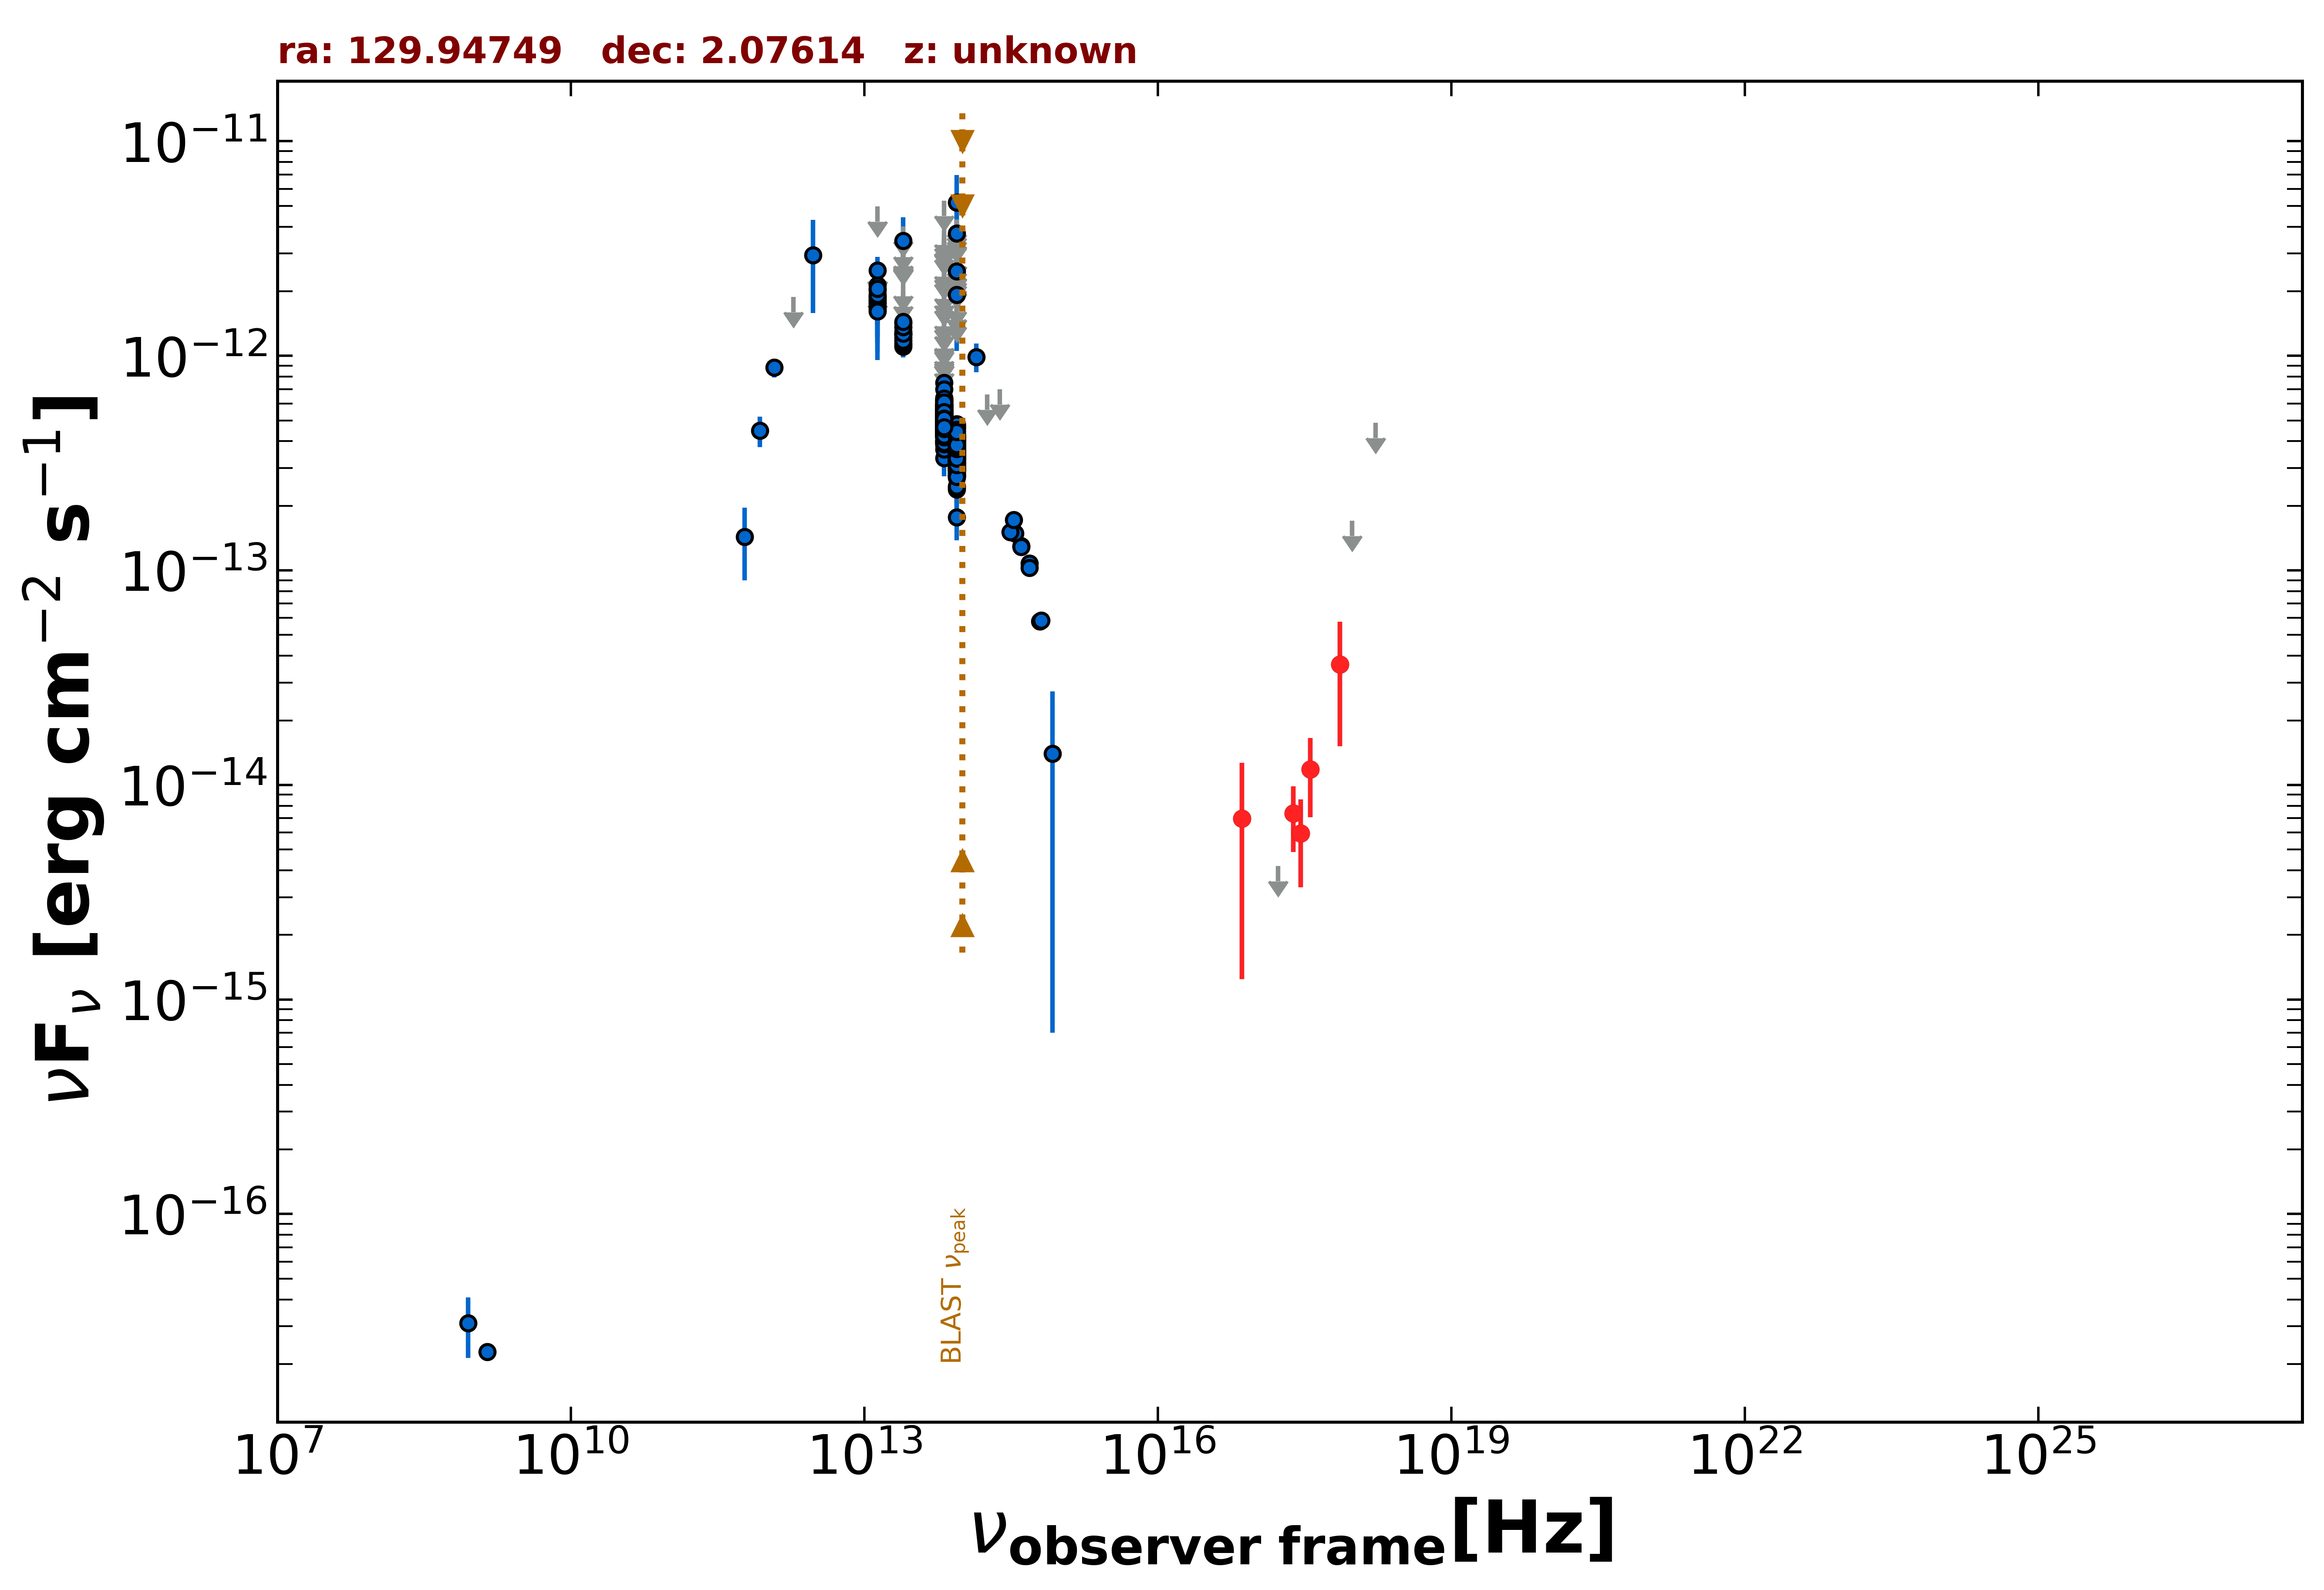

Data behind this chart, as committed beside it:
freq., flux, err_flux, MJD_start, MJD_end, flag, catalog, reference
1.400e+09, 2.282e-17, 2.160e-18, 55000, 55000, , FIRST, White et al. 1997  ApJ  475 479
8.870e+08, 3.105e-17, 9.755e-18, 55000, 55000, , RACS, Hale et al. 2021  PASA  38  e058
2.418e+17, 7.360e-15, 2.492e-15, 55000, 55000, , eROSITA-EDR, Brunner et al.  2022  A&A  661  A1
7.253e+16, 6.963e-15, 5.719e-15, 55000, 55000, , eROSITA-EDR, Brunner et al.  2022  A&A  661  A1
1.692e+17, 4.185e-15, 0.000e+00, 55000, 55000, UL, eROSITA-EDR, Brunner et al.  2022  A&A  661  A1
3.627e+17, 1.181e-14, 4.742e-15, 55000, 55000, , eROSITA-EDR, Brunner et al.  2022  A&A  661  A1
7.253e+17, 3.640e-14, 2.122e-14, 55000, 55000, , eROSITA-EDR, Brunner et al.  2022  A&A  661  A1
2.901e+17, 5.945e-15, 2.615e-15, 55000, 55000, , eROSITA-EDR, Brunner et al.  2022  A&A  661  A1
9.671e+17, 1.703e-13, 0.000e+00, 55000, 55000, UL, eROSITA-EDR, Brunner et al.  2022  A&A  661  A1
1.692e+18, 4.878e-13, 0.000e+00, 55000, 55000, UL, eROSITA-EDR, Brunner et al.  2022  A&A  661  A1
1.200e+12, 8.806e-13, 8.775e-14, 55000, 55000, , H-ATLAS-DR1, Valiante et al. 2016  MNRAS  462  3146
8.571e+11, 4.480e-13, 7.215e-14, 55000, 55000, , H-ATLAS-DR1, Valiante et al. 2016  MNRAS  462  3146
6.000e+11, 1.431e-13, 5.310e-14, 55000, 55000, , H-ATLAS-DR1, Valiante et al. 2016  MNRAS  462  3146
3.000e+12, 2.949e-12, 1.363e-12, 55000, 55000, , H-ATLAS-DR1, Valiante et al. 2016  MNRAS  462  3146
1.875e+12, 1.878e-12, 0.000e+00, 55000, 55000, UL, H-ATLAS-DR1, Valiante et al. 2016  MNRAS  462  3146
1.389e+14, 9.892e-13, 1.511e-13, 55000, 55000, , 2MASS, Skrutskie et al. 2006  AJ  131  1163
1.804e+14, 6.597e-13, 0.000e+00, 55000, 55000, UL, 2MASS, Skrutskie et al. 2006  AJ  131  1163
2.427e+14, 6.972e-13, 0.000e+00, 55000, 55000, UL, 2MASS, Skrutskie et al. 2006  AJ  131  1163
8.817e+13, 3.773e-13, 2.700e-15, 55000, 55000, , UNWISE, Schlafly et al. 2019  ApJS  240  30
6.517e+13, 5.142e-13, 4.200e-15, 55000, 55000, , UNWISE, Schlafly et al. 2019  ApJS  240  30
8.817e+13, 3.733e-13, 1.100e-14, 55000, 55000, , WISE, Wright et al. 2010  AJ  140  1868
6.517e+13, 5.314e-13, 1.515e-14, 55000, 55000, , WISE, Wright et al. 2010  AJ  140  1868
2.498e+13, 1.259e-12, 6.750e-14, 55000, 55000, , WISE, Wright et al. 2010  AJ  140  1868
1.363e+13, 1.692e-12, 1.450e-13, 55000, 55000, , WISE, Wright et al. 2010  AJ  140  1868
8.817e+13, 3.287e-13, 3.310e-14, 56776, 56776, , NEOWISE, Mainzer et al. 2014  ApJ  792  30
6.517e+13, 5.295e-13, 4.540e-14, 56776, 56776, , NEOWISE, Mainzer et al. 2014  ApJ  792  30
8.817e+13, 3.730e-13, 2.575e-14, 57333, 57333, , NEOWISE, Mainzer et al. 2014  ApJ  792  30
6.517e+13, 5.329e-13, 4.030e-14, 57333, 57333, , NEOWISE, Mainzer et al. 2014  ApJ  792  30
8.817e+13, 3.905e-13, 2.590e-14, 58218, 58218, , NEOWISE, Mainzer et al. 2014  ApJ  792  30
6.517e+13, 4.552e-13, 4.240e-14, 58218, 58218, , NEOWISE, Mainzer et al. 2014  ApJ  792  30
8.817e+13, 3.870e-13, 2.850e-14, 58218, 58218, , NEOWISE, Mainzer et al. 2014  ApJ  792  30
6.517e+13, 4.482e-13, 4.760e-14, 58218, 58218, , NEOWISE, Mainzer et al. 2014  ApJ  792  30
8.817e+13, 3.461e-13, 2.520e-14, 58218, 58218, , NEOWISE, Mainzer et al. 2014  ApJ  792  30
6.517e+13, 4.860e-13, 4.975e-14, 58218, 58218, , NEOWISE, Mainzer et al. 2014  ApJ  792  30
8.817e+13, 3.898e-13, 3.310e-14, 58218, 58218, , NEOWISE, Mainzer et al. 2014  ApJ  792  30
6.517e+13, 5.876e-13, 4.550e-14, 58218, 58218, , NEOWISE, Mainzer et al. 2014  ApJ  792  30
8.817e+13, 3.430e-13, 2.625e-14, 58218, 58218, , NEOWISE, Mainzer et al. 2014  ApJ  792  30
6.517e+13, 4.646e-13, 4.030e-14, 58218, 58218, , NEOWISE, Mainzer et al. 2014  ApJ  792  30
8.817e+13, 2.987e-13, 2.980e-14, 58218, 58218, , NEOWISE, Mainzer et al. 2014  ApJ  792  30
6.517e+13, 4.494e-13, 5.350e-14, 58218, 58218, , NEOWISE, Mainzer et al. 2014  ApJ  792  30
8.817e+13, 3.726e-13, 3.090e-14, 58218, 58218, , NEOWISE, Mainzer et al. 2014  ApJ  792  30
6.517e+13, 5.015e-13, 4.300e-14, 58218, 58218, , NEOWISE, Mainzer et al. 2014  ApJ  792  30
8.817e+13, 3.290e-13, 3.220e-14, 58218, 58218, , NEOWISE, Mainzer et al. 2014  ApJ  792  30
6.517e+13, 4.561e-13, 3.785e-14, 58218, 58218, , NEOWISE, Mainzer et al. 2014  ApJ  792  30
8.817e+13, 2.775e-13, 4.105e-14, 58218, 58218, , NEOWISE, Mainzer et al. 2014  ApJ  792  30
6.517e+13, 4.851e-13, 4.115e-14, 58218, 58218, , NEOWISE, Mainzer et al. 2014  ApJ  792  30
8.817e+13, 3.920e-13, 2.960e-14, 58218, 58218, , NEOWISE, Mainzer et al. 2014  ApJ  792  30
6.517e+13, 4.612e-13, 4.255e-14, 58218, 58218, , NEOWISE, Mainzer et al. 2014  ApJ  792  30
8.817e+13, 3.408e-13, 3.080e-14, 58582, 58582, , NEOWISE, Mainzer et al. 2014  ApJ  792  30
6.517e+13, 4.552e-13, 3.565e-14, 58582, 58582, , NEOWISE, Mainzer et al. 2014  ApJ  792  30
8.817e+13, 3.345e-13, 3.175e-14, 58582, 58582, , NEOWISE, Mainzer et al. 2014  ApJ  792  30
6.517e+13, 4.057e-13, 4.870e-14, 58582, 58582, , NEOWISE, Mainzer et al. 2014  ApJ  792  30
8.817e+13, 3.788e-13, 3.565e-14, 58583, 58583, , NEOWISE, Mainzer et al. 2014  ApJ  792  30
6.517e+13, 4.732e-13, 4.625e-14, 58583, 58583, , NEOWISE, Mainzer et al. 2014  ApJ  792  30
8.817e+13, 2.965e-13, 2.625e-14, 58582, 58582, , NEOWISE, Mainzer et al. 2014  ApJ  792  30
6.517e+13, 4.702e-13, 4.470e-14, 58582, 58582, , NEOWISE, Mainzer et al. 2014  ApJ  792  30
8.817e+13, 3.465e-13, 2.460e-14, 58582, 58582, , NEOWISE, Mainzer et al. 2014  ApJ  792  30
6.517e+13, 3.961e-13, 3.510e-14, 58582, 58582, , NEOWISE, Mainzer et al. 2014  ApJ  792  30
8.817e+13, 2.816e-13, 2.650e-14, 58582, 58582, , NEOWISE, Mainzer et al. 2014  ApJ  792  30
6.517e+13, 4.856e-13, 4.795e-14, 58582, 58582, , NEOWISE, Mainzer et al. 2014  ApJ  792  30
... 588 more rows
